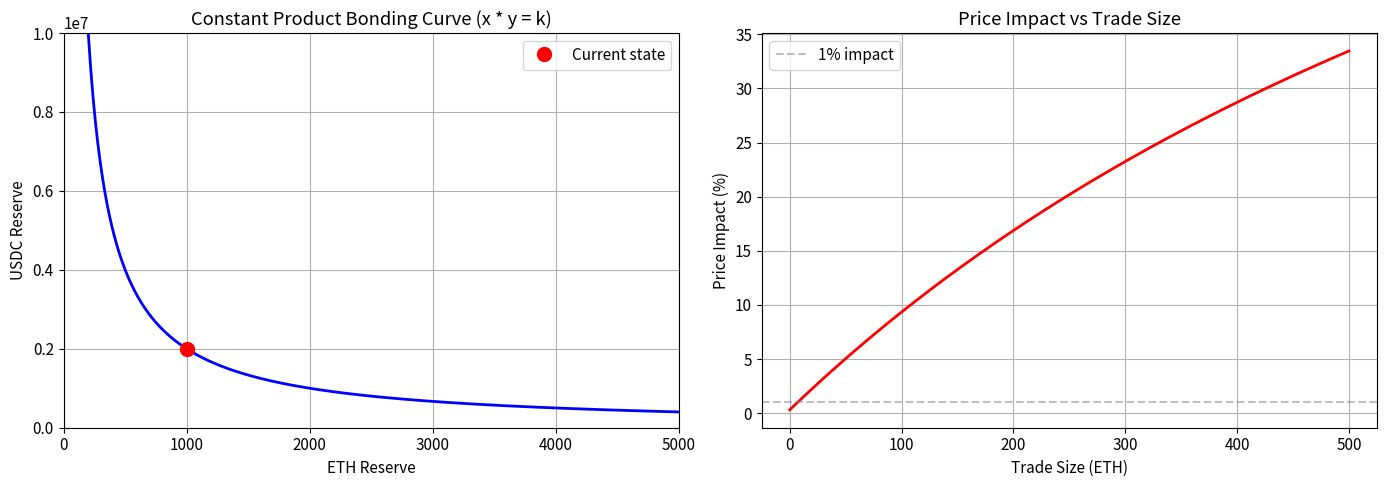

Python code for this plot: (Note: this script raises an exception after producing the figure.)
# Setup and imports
import numpy as np
import matplotlib.pyplot as plt
from typing import Dict, List, Tuple, Optional
from dataclasses import dataclass, field
from collections import defaultdict

# Plot settings
plt.rcParams['figure.figsize'] = (10, 6)
plt.rcParams['font.size'] = 11
plt.rcParams['axes.grid'] = True

print("All imports successful!")
print("This notebook simulates DeFi protocols using Python and numpy.")

class ConstantProductAMM:
    """Uniswap V2-style constant product AMM."""
    
    FEE_BPS = 30  # 0.30% fee (Uniswap V2)
    
    def __init__(self, token_a: str, token_b: str,
                 reserve_a: float, reserve_b: float) -> None:
        """Initialize pool with reserves."""
        self.token_a = token_a
        self.token_b = token_b
        self.reserve_a = reserve_a
        self.reserve_b = reserve_b
        self.k = reserve_a * reserve_b
        self.lp_total_supply = np.sqrt(reserve_a * reserve_b)
        self.lp_balances: Dict[str, float] = {"initial_lp": self.lp_total_supply}
        self.fee_collected_a = 0.0
        self.fee_collected_b = 0.0
        self.trade_history: List[Dict] = []
    
    def spot_price(self) -> float:
        """Get current spot price of token_a in terms of token_b."""
        return self.reserve_b / self.reserve_a
    
    def get_amount_out(self, amount_in: float, token_in: str) -> Tuple[float, float]:
        """Calculate output amount for a given input (with fee).
        
        Returns (amount_out, price_impact).
        """
        if token_in == self.token_a:
            reserve_in, reserve_out = self.reserve_a, self.reserve_b
        else:
            reserve_in, reserve_out = self.reserve_b, self.reserve_a
        
        # Apply fee
        amount_in_with_fee = amount_in * (10000 - self.FEE_BPS) / 10000
        
        # Constant product: (x + dx) * (y - dy) = x * y
        # dy = y * dx / (x + dx)
        amount_out = reserve_out * amount_in_with_fee / (reserve_in + amount_in_with_fee)
        
        # Price impact
        ideal_out = amount_in * (reserve_out / reserve_in)  # No-impact price
        price_impact = 1 - (amount_out / ideal_out) if ideal_out > 0 else 0
        
        return amount_out, price_impact
    
    def swap(self, amount_in: float, token_in: str, min_out: float = 0) -> float:
        """Execute a swap."""
        amount_out, impact = self.get_amount_out(amount_in, token_in)
        
        if amount_out < min_out:
            raise ValueError(f"Slippage too high: {amount_out:.4f} < {min_out:.4f}")
        
        # Update reserves
        fee = amount_in * self.FEE_BPS / 10000
        if token_in == self.token_a:
            self.reserve_a += amount_in
            self.reserve_b -= amount_out
            self.fee_collected_a += fee
        else:
            self.reserve_b += amount_in
            self.reserve_a -= amount_out
            self.fee_collected_b += fee
        
        self.k = self.reserve_a * self.reserve_b
        
        self.trade_history.append({
            "in": token_in, "amount_in": amount_in,
            "amount_out": amount_out, "impact": impact,
            "price_after": self.spot_price()
        })
        
        return amount_out


# Create an ETH/USDC pool
pool = ConstantProductAMM("ETH", "USDC", 1000.0, 2_000_000.0)

print("=" * 60)
print("CONSTANT PRODUCT AMM (Uniswap V2 Style)")
print("=" * 60)
print(f"Pool: {pool.token_a}/{pool.token_b}")
print(f"Reserves: {pool.reserve_a:,.0f} {pool.token_a} / {pool.reserve_b:,.0f} {pool.token_b}")
print(f"Spot price: 1 {pool.token_a} = ${pool.spot_price():,.2f}")
print(f"k = {pool.k:,.0f}")

# Execute trades of increasing size
print(f"\n{'Trade Size':>12} {'Amount Out':>14} {'Price Impact':>14} {'Effective Price':>16}")
print("-" * 60)

for size in [1, 10, 50, 100, 500]:
    test_pool = ConstantProductAMM("ETH", "USDC", 1000.0, 2_000_000.0)
    out, impact = test_pool.get_amount_out(size, "ETH")
    eff_price = out / size
    print(f"{size:>10} ETH {out:>12,.2f} USDC {impact:>12.4%} ${eff_price:>14,.2f}")

# Visualize the bonding curve
fig, axes = plt.subplots(1, 2, figsize=(14, 5))

# Left: Bonding curve
reserve_a_range = np.linspace(200, 5000, 500)
k = 1000 * 2_000_000  # initial k
reserve_b_range = k / reserve_a_range

axes[0].plot(reserve_a_range, reserve_b_range, 'b-', linewidth=2)
axes[0].plot(1000, 2_000_000, 'ro', markersize=10, label='Current state')
axes[0].set_xlabel('ETH Reserve')
axes[0].set_ylabel('USDC Reserve')
axes[0].set_title('Constant Product Bonding Curve (x * y = k)')
axes[0].legend()
axes[0].set_xlim(0, 5000)
axes[0].set_ylim(0, 10_000_000)

# Right: Price impact vs trade size
trade_sizes = np.linspace(0.1, 500, 200)
impacts = []
for size in trade_sizes:
    _, impact = ConstantProductAMM("ETH", "USDC", 1000, 2_000_000).get_amount_out(size, "ETH")
    impacts.append(impact * 100)

axes[1].plot(trade_sizes, impacts, 'r-', linewidth=2)
axes[1].set_xlabel('Trade Size (ETH)')
axes[1].set_ylabel('Price Impact (%)')
axes[1].set_title('Price Impact vs Trade Size')
axes[1].axhline(y=1, color='gray', linestyle='--', alpha=0.5, label='1% impact')
axes[1].legend()

plt.tight_layout()
plt.savefig('/tmp/amm_bonding_curve.png', dpi=100, bbox_inches='tight')
plt.show()
print("Bonding curve and price impact visualized.")

def impermanent_loss(price_ratio: float) -> float:
    """Calculate impermanent loss for a given price change ratio.
    
    Args:
        price_ratio: New price / Original price (e.g., 2.0 means price doubled)
    
    Returns:
        Impermanent loss as a negative fraction (e.g., -0.05 = 5% loss)
    """
    return 2 * np.sqrt(price_ratio) / (1 + price_ratio) - 1


def lp_vs_hold_comparison(initial_a: float, initial_b: float,
                          initial_price: float, new_price: float) -> Dict[str, float]:
    """Compare LP position value vs simple holding.
    
    Args:
        initial_a: Initial amount of token A deposited
        initial_b: Initial amount of token B deposited
        initial_price: Initial price of A in terms of B
        new_price: New price of A in terms of B
    """
    # HODL value
    hold_value = initial_a * new_price + initial_b
    
    # LP position value (after arbitrage to new price)
    # In a constant product AMM: new_a = sqrt(k / new_price), new_b = sqrt(k * new_price)
    k = initial_a * initial_b
    new_a = np.sqrt(k / new_price)
    new_b = np.sqrt(k * new_price)
    lp_value = new_a * new_price + new_b
    
    il = lp_value / hold_value - 1
    
    return {
        "hold_value": hold_value,
        "lp_value": lp_value,
        "il_pct": il * 100,
        "il_absolute": lp_value - hold_value,
        "new_a": new_a,
        "new_b": new_b
    }


# Demonstrate impermanent loss at different price changes
print("=" * 60)
print("IMPERMANENT LOSS ANALYSIS")
print("=" * 60)

print(f"\nDeposit: 10 ETH + 20,000 USDC (ETH price = $2,000)")
print(f"\n{'Price Change':>14} {'New ETH Price':>14} {'HODL Value':>12} {'LP Value':>12} {'IL':>8}")
print("-" * 65)

for change in [0.25, 0.5, 0.75, 1.0, 1.25, 1.5, 2.0, 3.0, 5.0]:
    new_price = 2000 * change
    result = lp_vs_hold_comparison(10, 20_000, 2000, new_price)
    print(f"{change:>12.2f}x ${new_price:>12,.0f} ${result['hold_value']:>10,.0f} "
          f"${result['lp_value']:>10,.0f} {result['il_pct']:>7.2f}%")

# Visualize impermanent loss
price_ratios = np.linspace(0.1, 5.0, 500)
il_values = [impermanent_loss(r) * 100 for r in price_ratios]

fig, axes = plt.subplots(1, 2, figsize=(14, 5))

# Left: IL curve
axes[0].plot(price_ratios, il_values, 'r-', linewidth=2)
axes[0].axhline(y=0, color='black', linewidth=0.5)
axes[0].axvline(x=1, color='gray', linestyle='--', alpha=0.5, label='No price change')
axes[0].set_xlabel('Price Ratio (new / original)')
axes[0].set_ylabel('Impermanent Loss (%)')
axes[0].set_title('Impermanent Loss vs Price Change')

# Annotate key points
for ratio, label in [(0.5, '50% drop'), (2.0, '2x'), (5.0, '5x')]:
    il = impermanent_loss(ratio) * 100
    axes[0].annotate(f'{il:.1f}%', xy=(ratio, il), fontsize=9,
                     xytext=(10, -15), textcoords='offset points')
    axes[0].plot(ratio, il, 'ko', markersize=5)

axes[0].legend()

# Right: Breakeven fee analysis
# How much fees needed to offset IL?
daily_volumes_pct = [0.5, 1.0, 2.0, 5.0]  # Daily volume as % of pool
fee_rate = 0.003  # 0.3%
days = np.arange(1, 366)

for vol_pct in daily_volumes_pct:
    daily_fee_return = vol_pct / 100 * fee_rate
    cumulative_fees = daily_fee_return * days * 100  # as percentage
    axes[1].plot(days, cumulative_fees, label=f'{vol_pct}% daily vol')

# Add IL lines for reference
for ratio, color in [(1.5, 'red'), (2.0, 'darkred')]:
    il = abs(impermanent_loss(ratio)) * 100
    axes[1].axhline(y=il, color=color, linestyle=':', alpha=0.7,
                    label=f'IL at {ratio}x ({il:.1f}%)')

axes[1].set_xlabel('Days')
axes[1].set_ylabel('Cumulative Fee Return (%)')
axes[1].set_title('Fee Returns vs Impermanent Loss')
axes[1].legend(fontsize=8)
axes[1].set_xlim(0, 365)
axes[1].set_ylim(0, 15)

plt.tight_layout()
plt.savefig('/tmp/impermanent_loss.png', dpi=100, bbox_inches='tight')
plt.show()
print("Impermanent loss analysis visualized.")

@dataclass
class AssetConfig:
    """Configuration for a lending pool asset."""
    name: str
    price: float                # USD price
    collateral_factor: float    # Max LTV (e.g., 0.75)
    liquidation_threshold: float # Liquidation LTV (e.g., 0.80)
    liquidation_bonus: float    # Bonus for liquidators (e.g., 0.05 = 5%)
    base_rate: float            # Base borrow rate (e.g., 0.02 = 2%)
    slope1: float               # Rate slope below optimal utilization
    slope2: float               # Rate slope above optimal utilization (steep)
    optimal_utilization: float  # Kink point (e.g., 0.80)


@dataclass
class UserPosition:
    """A user's position in the lending protocol."""
    supplied: Dict[str, float] = field(default_factory=lambda: defaultdict(float))
    borrowed: Dict[str, float] = field(default_factory=lambda: defaultdict(float))


class LendingProtocol:
    """Aave/Compound-style lending protocol simulator."""
    
    def __init__(self) -> None:
        """Initialize lending protocol."""
        self.assets: Dict[str, AssetConfig] = {}
        self.total_supplied: Dict[str, float] = defaultdict(float)
        self.total_borrowed: Dict[str, float] = defaultdict(float)
        self.positions: Dict[str, UserPosition] = defaultdict(UserPosition)
        self.events: List[str] = []
    
    def add_asset(self, config: AssetConfig) -> None:
        """Add a supported asset."""
        self.assets[config.name] = config
    
    def get_utilization(self, asset: str) -> float:
        """Calculate utilization rate for an asset."""
        supplied = self.total_supplied[asset]
        if supplied == 0:
            return 0
        return self.total_borrowed[asset] / supplied
    
    def get_borrow_rate(self, asset: str) -> float:
        """Calculate current borrow interest rate."""
        config = self.assets[asset]
        util = self.get_utilization(asset)
        
        if util <= config.optimal_utilization:
            return config.base_rate + (util / config.optimal_utilization) * config.slope1
        else:
            excess = (util - config.optimal_utilization) / (1 - config.optimal_utilization)
            return config.base_rate + config.slope1 + excess * config.slope2
    
    def get_supply_rate(self, asset: str) -> float:
        """Calculate current supply interest rate."""
        util = self.get_utilization(asset)
        borrow_rate = self.get_borrow_rate(asset)
        return borrow_rate * util * 0.9  # 10% reserve factor
    
    def supply(self, user: str, asset: str, amount: float) -> None:
        """Supply assets to the protocol."""
        self.positions[user].supplied[asset] += amount
        self.total_supplied[asset] += amount
        self.events.append(f"SUPPLY: {user[:8]}.. supplied {amount:,.2f} {asset}")
    
    def borrow(self, user: str, asset: str, amount: float) -> None:
        """Borrow assets against collateral."""
        # Check if user has enough collateral
        collateral_value = self._get_collateral_value(user)
        current_borrow_value = self._get_borrow_value(user)
        new_borrow_value = amount * self.assets[asset].price
        
        max_borrow = collateral_value * min(
            cf for a, cf in self._get_weighted_collateral_factors(user)
        ) if collateral_value > 0 else 0
        
        if current_borrow_value + new_borrow_value > collateral_value * 0.75:
            raise ValueError(
                f"Insufficient collateral: need ${current_borrow_value + new_borrow_value:,.0f}, "
                f"max borrow ${collateral_value * 0.75:,.0f}"
            )
        
        if amount > self.total_supplied[asset] - self.total_borrowed[asset]:
            raise ValueError(f"Insufficient liquidity in {asset} pool")
        
        self.positions[user].borrowed[asset] += amount
        self.total_borrowed[asset] += amount
        self.events.append(f"BORROW: {user[:8]}.. borrowed {amount:,.2f} {asset}")
    
    def _get_collateral_value(self, user: str) -> float:
        """Get total collateral value in USD."""
        pos = self.positions[user]
        return sum(amt * self.assets[a].price for a, amt in pos.supplied.items())
    
    def _get_borrow_value(self, user: str) -> float:
        """Get total borrow value in USD."""
        pos = self.positions[user]
        return sum(amt * self.assets[a].price for a, amt in pos.borrowed.items())
    
    def _get_weighted_collateral_factors(self, user: str) -> List[Tuple[str, float]]:
        """Get collateral factors for user's supplied assets."""
        pos = self.positions[user]
        return [(a, self.assets[a].collateral_factor) for a in pos.supplied if pos.supplied[a] > 0]
    
    def get_health_factor(self, user: str) -> float:
        """Calculate health factor (< 1.0 means liquidatable)."""
        pos = self.positions[user]
        collateral_value = sum(
            amt * self.assets[a].price * self.assets[a].liquidation_threshold
            for a, amt in pos.supplied.items()
        )
        borrow_value = self._get_borrow_value(user)
        if borrow_value == 0:
            return float('inf')
        return collateral_value / borrow_value
    
    def check_liquidation(self, user: str) -> Optional[Dict]:
        """Check if a user's position can be liquidated."""
        hf = self.get_health_factor(user)
        if hf >= 1.0:
            return None
        return {
            "user": user,
            "health_factor": hf,
            "collateral_value": self._get_collateral_value(user),
            "borrow_value": self._get_borrow_value(user),
        }
    
    def update_price(self, asset: str, new_price: float) -> None:
        """Update asset price (simulating oracle update)."""
        old_price = self.assets[asset].price
        self.assets[asset].price = new_price
        self.events.append(f"ORACLE: {asset} price ${old_price:,.2f} -> ${new_price:,.2f}")


print("Lending protocol defined.")

# Set up and demonstrate the lending protocol
protocol = LendingProtocol()

# Add assets
protocol.add_asset(AssetConfig(
    "ETH", 2000, 0.80, 0.825, 0.05, 0.02, 0.04, 0.75, 0.80
))
protocol.add_asset(AssetConfig(
    "USDC", 1.0, 0.85, 0.90, 0.05, 0.01, 0.04, 0.60, 0.90
))
protocol.add_asset(AssetConfig(
    "WBTC", 40000, 0.70, 0.75, 0.10, 0.02, 0.04, 0.80, 0.80
))

# Simulate users
print("=" * 60)
print("LENDING PROTOCOL SIMULATION")
print("=" * 60)

# Suppliers provide liquidity
protocol.supply("supplier_1", "ETH", 100)
protocol.supply("supplier_2", "USDC", 500_000)
protocol.supply("supplier_3", "WBTC", 5)

# Borrower deposits ETH, borrows USDC
protocol.supply("borrower_1", "ETH", 10)  # $20,000 collateral
protocol.borrow("borrower_1", "USDC", 12_000)  # Borrow $12,000 (60% LTV)

print(f"\n--- Pool Status ---")
for asset in ["ETH", "USDC", "WBTC"]:
    util = protocol.get_utilization(asset)
    borrow_rate = protocol.get_borrow_rate(asset)
    supply_rate = protocol.get_supply_rate(asset)
    print(f"  {asset:>4}: Supplied={protocol.total_supplied[asset]:>10,.2f}  "
          f"Borrowed={protocol.total_borrowed[asset]:>10,.2f}  "
          f"Util={util:>6.1%}  Borrow={borrow_rate:>6.2%}  Supply={supply_rate:>6.2%}")

# Check borrower health
hf = protocol.get_health_factor("borrower_1")
print(f"\n--- Borrower 1 Position ---")
print(f"  Collateral: 10 ETH = ${protocol._get_collateral_value('borrower_1'):,.0f}")
print(f"  Borrowed: 12,000 USDC = ${protocol._get_borrow_value('borrower_1'):,.0f}")
print(f"  Health Factor: {hf:.2f} (safe > 1.0)")

# Simulate price crash and liquidation
print("=" * 60)
print("LIQUIDATION SCENARIO")
print("=" * 60)

print(f"\nSimulating ETH price crash...")
prices = [2000, 1800, 1600, 1500, 1400, 1300, 1200]

print(f"\n{'ETH Price':>10} {'Collateral':>12} {'Borrowed':>10} {'Health':>8} {'Status':>12}")
print("-" * 55)

for price in prices:
    protocol.update_price("ETH", price)
    collateral = protocol._get_collateral_value("borrower_1")
    borrowed = protocol._get_borrow_value("borrower_1")
    hf = protocol.get_health_factor("borrower_1")
    liq = protocol.check_liquidation("borrower_1")
    status = "LIQUIDATABLE" if liq else "Safe"
    print(f"${price:>9,} ${collateral:>10,.0f} ${borrowed:>8,.0f} {hf:>7.2f}  {status:>12}")

print(f"\nAt ETH=$1,400 the position becomes liquidatable!")
print(f"Liquidator can repay some of the debt and claim collateral + 5% bonus.")

# Visualize interest rate model
fig, ax = plt.subplots(figsize=(10, 6))

utilizations = np.linspace(0, 1, 1000)

for asset_name, color in [("ETH", "blue"), ("USDC", "green"), ("WBTC", "orange")]:
    config = protocol.assets[asset_name]
    rates = []
    for u in utilizations:
        if u <= config.optimal_utilization:
            rate = config.base_rate + (u / config.optimal_utilization) * config.slope1
        else:
            excess = (u - config.optimal_utilization) / (1 - config.optimal_utilization)
            rate = config.base_rate + config.slope1 + excess * config.slope2
        rates.append(rate * 100)
    
    ax.plot(utilizations * 100, rates, color=color, linewidth=2, label=asset_name)
    ax.axvline(x=config.optimal_utilization * 100, color=color, linestyle=':', alpha=0.3)

ax.set_xlabel('Utilization Rate (%)')
ax.set_ylabel('Borrow Interest Rate (%)')
ax.set_title('Interest Rate Model (Kink-Style)')
ax.legend()
ax.set_xlim(0, 100)

plt.tight_layout()
plt.savefig('/tmp/interest_rate_model.png', dpi=100, bbox_inches='tight')
plt.show()
print("Interest rate model visualized.")
print("Note the steep increase above the optimal utilization (kink point).")

class FlashLoanProvider:
    """Simulate flash loan mechanics."""
    
    FEE_BPS = 9  # 0.09% (Aave V3 fee)
    
    def __init__(self, reserves: Dict[str, float]) -> None:
        """Initialize with available reserves."""
        self.reserves = dict(reserves)
        self.fees_collected: Dict[str, float] = defaultdict(float)
    
    def flash_loan(self, asset: str, amount: float,
                   callback: callable) -> Dict[str, float]:
        """Execute a flash loan.
        
        Args:
            asset: Token to borrow
            amount: Amount to borrow
            callback: Function that receives the borrowed amount and must return repayment
        
        Returns:
            Result dict with profit/loss info
        """
        if amount > self.reserves[asset]:
            raise ValueError(f"Insufficient reserves: {self.reserves[asset]} < {amount}")
        
        fee = amount * self.FEE_BPS / 10000
        required_repayment = amount + fee
        
        # Lend out the funds
        self.reserves[asset] -= amount
        
        # Execute the callback (user's arbitrage logic)
        try:
            repayment = callback(asset, amount)
            
            if repayment < required_repayment:
                # Transaction reverts!
                self.reserves[asset] += amount  # Undo the loan
                raise ValueError(
                    f"Flash loan not repaid: returned {repayment:.2f}, "
                    f"needed {required_repayment:.2f}"
                )
            
            # Repayment successful
            self.reserves[asset] += required_repayment
            self.fees_collected[asset] += fee
            
            profit = repayment - required_repayment
            return {
                "success": True,
                "borrowed": amount,
                "fee": fee,
                "repaid": required_repayment,
                "profit": profit
            }
        except Exception as e:
            self.reserves[asset] += amount  # Revert
            raise


# Simulate flash loan arbitrage between two DEXs
print("=" * 60)
print("FLASH LOAN ARBITRAGE SIMULATION")
print("=" * 60)

# Two DEXs with different ETH prices
dex_a = ConstantProductAMM("ETH", "USDC", 500, 1_000_000)  # ETH = $2,000
dex_b = ConstantProductAMM("ETH", "USDC", 500, 1_050_000)  # ETH = $2,100

print(f"DEX A: ETH = ${dex_a.spot_price():,.2f}")
print(f"DEX B: ETH = ${dex_b.spot_price():,.2f}")
print(f"Price gap: ${dex_b.spot_price() - dex_a.spot_price():,.2f} ({(dex_b.spot_price()/dex_a.spot_price()-1)*100:.2f}%)")

# Flash loan provider
provider = FlashLoanProvider({"USDC": 10_000_000, "ETH": 5000})

def arbitrage_callback(asset: str, amount: float) -> float:
    """Buy ETH cheap on DEX A, sell expensive on DEX B."""
    # Step 1: Buy ETH on DEX A (cheaper)
    eth_received = dex_a.swap(amount, "USDC")
    
    # Step 2: Sell ETH on DEX B (more expensive)
    usdc_received = dex_b.swap(eth_received, "ETH")
    
    return usdc_received

# Execute flash loan
loan_amount = 10_000  # Borrow 10,000 USDC
result = provider.flash_loan("USDC", loan_amount, arbitrage_callback)

print(f"\n--- Flash Loan Execution ---")
print(f"Borrowed:  {result['borrowed']:>12,.2f} USDC")
print(f"Fee:       {result['fee']:>12,.2f} USDC")
print(f"Repaid:    {result['repaid']:>12,.2f} USDC")
print(f"Profit:    {result['profit']:>12,.2f} USDC")
print(f"\nAfter arbitrage:")
print(f"DEX A: ETH = ${dex_a.spot_price():,.2f} (increased - we bought)")
print(f"DEX B: ETH = ${dex_b.spot_price():,.2f} (decreased - we sold)")
print(f"Prices converged! Arbitrage corrects market inefficiencies.")

def apr_to_apy(apr: float, compounds_per_year: int) -> float:
    """Convert APR to APY given compounding frequency."""
    return (1 + apr / compounds_per_year) ** compounds_per_year - 1


@dataclass
class FarmPosition:
    """A yield farming position."""
    protocol: str
    principal: float
    apr: float
    compounds_per_year: int
    reward_token: str = "REWARD"
    reward_apr: float = 0.0  # Additional reward token APR


class YieldFarmSimulator:
    """Simulate yield farming strategies over time."""
    
    def __init__(self, positions: List[FarmPosition]) -> None:
        """Initialize with farming positions."""
        self.positions = positions
    
    def simulate(self, days: int) -> Dict[str, List[float]]:
        """Simulate positions over time.
        
        Returns dict of position label -> daily values.
        """
        results = {}
        for pos in self.positions:
            daily_rate = pos.apr / 365
            compound_interval = 365 / pos.compounds_per_year
            
            values = [pos.principal]
            current = pos.principal
            accrued_interest = 0
            
            for day in range(1, days + 1):
                accrued_interest += current * daily_rate
                
                # Compound at intervals
                if day % max(1, int(compound_interval)) == 0:
                    current += accrued_interest
                    accrued_interest = 0
                
                values.append(current + accrued_interest)
            
            label = f"{pos.protocol} ({pos.apr*100:.0f}% APR, {pos.compounds_per_year}x/yr)"
            results[label] = values
        
        return results


# Compare APR vs APY
print("=" * 60)
print("APR vs APY COMPARISON")
print("=" * 60)

apr = 0.20  # 20% APR
print(f"\nBase APR: {apr*100:.0f}%")
print(f"\n{'Compounding':>20} {'APY':>10} {'$10,000 after 1yr':>20}")
print("-" * 55)

for label, n in [("Annual", 1), ("Quarterly", 4), ("Monthly", 12),
                  ("Weekly", 52), ("Daily", 365), ("Hourly", 8760)]:
    apy = apr_to_apy(apr, n)
    final = 10_000 * (1 + apy)
    print(f"{label:>20} {apy*100:>9.2f}% ${final:>18,.2f}")

# Simulate different yield farming strategies
positions = [
    FarmPosition("Aave USDC", 10_000, 0.05, 365),       # 5% APR, daily compound
    FarmPosition("Uniswap LP", 10_000, 0.25, 1),        # 25% APR, annual (no auto-compound)
    FarmPosition("Compound ETH", 10_000, 0.08, 365),    # 8% APR, daily compound
    FarmPosition("Yearn Vault", 10_000, 0.15, 365),     # 15% APR, daily compound (auto)
]

simulator = YieldFarmSimulator(positions)
results = simulator.simulate(365)

# Plot
fig, axes = plt.subplots(1, 2, figsize=(14, 5))

days = np.arange(0, 366)
colors = ['blue', 'red', 'green', 'purple']

for (label, values), color in zip(results.items(), colors):
    axes[0].plot(days, values, color=color, linewidth=2, label=label)

axes[0].set_xlabel('Days')
axes[0].set_ylabel('Position Value ($)')
axes[0].set_title('Yield Farming Strategy Comparison (1 Year)')
axes[0].legend(fontsize=8)

# Final values bar chart
labels = [p.protocol for p in positions]
final_values = [results[k][-1] for k in results]
profits = [v - 10_000 for v in final_values]

bars = axes[1].bar(labels, profits, color=colors, alpha=0.7)
axes[1].set_ylabel('Profit ($)')
axes[1].set_title('Total Profit After 1 Year ($10,000 Initial)')
for bar, profit in zip(bars, profits):
    axes[1].text(bar.get_x() + bar.get_width()/2, bar.get_height() + 20,
                f'${profit:,.0f}', ha='center', fontsize=9)

plt.tight_layout()
plt.savefig('/tmp/yield_farming.png', dpi=100, bbox_inches='tight')
plt.show()
print("Yield farming strategy comparison visualized.")

class DEXAggregator:
    """Simulate DEX aggregation across multiple pools."""
    
    def __init__(self, pools: List[ConstantProductAMM]) -> None:
        """Initialize with available pools."""
        self.pools = pools
    
    def find_best_single_pool(self, amount_in: float,
                               token_in: str) -> Tuple[int, float, float]:
        """Find the best single pool for a trade.
        
        Returns (pool_index, amount_out, price_impact).
        """
        best_out = 0
        best_idx = 0
        best_impact = 0
        
        for i, pool in enumerate(self.pools):
            out, impact = pool.get_amount_out(amount_in, token_in)
            if out > best_out:
                best_out = out
                best_idx = i
                best_impact = impact
        
        return best_idx, best_out, best_impact
    
    def find_optimal_split(self, amount_in: float, token_in: str,
                           n_splits: int = 10) -> Tuple[List[float], float, float]:
        """Find optimal split across pools to minimize price impact.
        
        Returns (splits, total_out, avg_impact).
        """
        n_pools = len(self.pools)
        best_total = 0
        best_splits = [0] * n_pools
        
        # Simple grid search over split ratios
        step = 1.0 / n_splits
        
        if n_pools == 2:
            for i in range(n_splits + 1):
                ratio = i * step
                splits = [amount_in * ratio, amount_in * (1 - ratio)]
                total_out = 0
                for j, pool in enumerate(self.pools):
                    if splits[j] > 0:
                        out, _ = pool.get_amount_out(splits[j], token_in)
                        total_out += out
                if total_out > best_total:
                    best_total = total_out
                    best_splits = list(splits)
        elif n_pools == 3:
            for i in range(n_splits + 1):
                for j in range(n_splits + 1 - i):
                    r1 = i * step
                    r2 = j * step
                    r3 = 1 - r1 - r2
                    splits = [amount_in * r1, amount_in * r2, amount_in * r3]
                    total_out = 0
                    for k, pool in enumerate(self.pools):
                        if splits[k] > 0:
                            out, _ = pool.get_amount_out(splits[k], token_in)
                            total_out += out
                    if total_out > best_total:
                        best_total = total_out
                        best_splits = list(splits)
        
        ideal = amount_in * max(p.spot_price() for p in self.pools)
        avg_impact = 1 - (best_total / ideal) if ideal > 0 else 0
        
        return best_splits, best_total, avg_impact


# Demonstrate DEX aggregation
print("=" * 60)
print("DEX AGGREGATION - SPLIT ROUTING")
print("=" * 60)

# Three pools with different depths
pools = [
    ConstantProductAMM("ETH", "USDC", 5000, 10_000_000),   # Deep pool
    ConstantProductAMM("ETH", "USDC", 1000, 2_000_000),    # Medium pool
    ConstantProductAMM("ETH", "USDC", 200, 400_000),       # Shallow pool
]

print(f"\nPools:")
for i, p in enumerate(pools):
    print(f"  Pool {i}: {p.reserve_a:,.0f} ETH / {p.reserve_b:,.0f} USDC (price: ${p.spot_price():,.2f})")

aggregator = DEXAggregator(pools)

# Compare single pool vs split for large trade
trade_size = 200  # 200 ETH - large trade

print(f"\n--- Trading {trade_size} ETH ---")

# Single pool (best)
idx, single_out, single_impact = aggregator.find_best_single_pool(trade_size, "ETH")
print(f"\nBest single pool (Pool {idx}):")
print(f"  Output: {single_out:,.2f} USDC")
print(f"  Price impact: {single_impact:.4%}")
print(f"  Effective price: ${single_out/trade_size:,.2f}")

# Split across pools
splits, split_out, split_impact = aggregator.find_optimal_split(trade_size, "ETH", 20)
print(f"\nOptimal split:")
for i, s in enumerate(splits):
    if s > 0:
        print(f"  Pool {i}: {s:,.1f} ETH ({s/trade_size*100:.0f}%)")
print(f"  Output: {split_out:,.2f} USDC")
print(f"  Avg price impact: {split_impact:.4%}")
print(f"  Effective price: ${split_out/trade_size:,.2f}")

improvement = split_out - single_out
print(f"\nSplit routing saves: {improvement:,.2f} USDC ({improvement/single_out*100:.2f}%)")

@dataclass
class ProtocolRisk:
    """Risk assessment for a DeFi protocol."""
    name: str
    smart_contract_risk: float    # 0-10 (0 = no risk, 10 = maximum)
    oracle_risk: float            # Dependency on price oracles
    liquidity_risk: float         # Risk of liquidity drying up
    governance_risk: float        # Centralization of control
    economic_risk: float          # Tokenomics / incentive failures
    audit_score: float            # Quality of audits (higher = better = lower risk)
    tvl_billions: float           # Total Value Locked
    age_months: int               # Time since launch


# Analyze several protocols
protocols = [
    ProtocolRisk("Uniswap V3", 2, 1, 2, 2, 2, 9, 5.0, 36),
    ProtocolRisk("Aave V3", 2, 4, 2, 3, 2, 9, 10.0, 30),
    ProtocolRisk("Curve", 3, 3, 2, 4, 3, 8, 4.0, 36),
    ProtocolRisk("Compound", 2, 4, 3, 3, 2, 9, 3.0, 48),
    ProtocolRisk("New DeFi X", 7, 6, 7, 8, 7, 3, 0.1, 2),
]

print("=" * 60)
print("DEFI PROTOCOL RISK ANALYSIS")
print("=" * 60)

def composite_risk(p: ProtocolRisk) -> float:
    """Calculate composite risk score (0-10)."""
    # Weighted average of risk factors
    raw = (p.smart_contract_risk * 0.25 +
           p.oracle_risk * 0.15 +
           p.liquidity_risk * 0.15 +
           p.governance_risk * 0.15 +
           p.economic_risk * 0.15 +
           (10 - p.audit_score) * 0.15)  # Invert audit score
    
    # Adjust for maturity (older = lower risk)
    maturity_factor = max(0.7, 1 - p.age_months / 120)
    return raw * maturity_factor

print(f"\n{'Protocol':<15} {'SC':>4} {'Oracle':>7} {'Liq':>5} {'Gov':>5} {'Econ':>5} {'Audit':>6} {'Composite':>10}")
print("-" * 65)
for p in protocols:
    score = composite_risk(p)
    risk_level = "LOW" if score < 3 else "MEDIUM" if score < 5 else "HIGH"
    print(f"{p.name:<15} {p.smart_contract_risk:>4.0f} {p.oracle_risk:>7.0f} "
          f"{p.liquidity_risk:>5.0f} {p.governance_risk:>5.0f} {p.economic_risk:>5.0f} "
          f"{p.audit_score:>6.0f} {score:>7.1f} ({risk_level})")

# Radar chart comparison
fig, ax = plt.subplots(figsize=(8, 8), subplot_kw=dict(polar=True))

categories = ['Smart Contract', 'Oracle', 'Liquidity', 'Governance', 'Economic', 'Audit Gap']
n_cats = len(categories)
angles = np.linspace(0, 2 * np.pi, n_cats, endpoint=False).tolist()
angles += angles[:1]  # Complete the circle

colors = ['blue', 'green', 'orange', 'purple', 'red']
for p, color in zip(protocols, colors):
    values = [p.smart_contract_risk, p.oracle_risk, p.liquidity_risk,
              p.governance_risk, p.economic_risk, 10 - p.audit_score]
    values += values[:1]
    ax.plot(angles, values, 'o-', linewidth=2, color=color, label=p.name, alpha=0.7)
    ax.fill(angles, values, alpha=0.1, color=color)

ax.set_xticks(angles[:-1])
ax.set_xticklabels(categories)
ax.set_ylim(0, 10)
ax.set_title('DeFi Protocol Risk Comparison', size=14, pad=20)
ax.legend(loc='upper right', bbox_to_anchor=(1.3, 1.1))

plt.tight_layout()
plt.savefig('/tmp/defi_risk_radar.png', dpi=100, bbox_inches='tight')
plt.show()
print("Risk comparison radar chart generated.")
print("Smaller area = lower risk. Established protocols cluster near the center.")

class ConcentratedLiquidityAMM:
    """Uniswap V3-style concentrated liquidity AMM."""
    
    def __init__(self, token_a: str, token_b: str,
                 current_price: float) -> None:
        """Initialize with current price."""
        self.token_a = token_a
        self.token_b = token_b
        self.current_price = current_price
        # YOUR CODE HERE - add position tracking
    
    def add_liquidity(self, provider: str, amount_a: float, amount_b: float,
                      price_low: float, price_high: float) -> None:
        """Add concentrated liquidity within a price range."""
        # YOUR CODE HERE
        pass
    
    def calculate_capital_efficiency(self, price_low: float,
                                     price_high: float) -> float:
        """Calculate capital efficiency vs V2 full-range."""
        # YOUR CODE HERE
        pass

class LiquidationBot:
    """Automated liquidation bot for lending protocols."""
    
    def __init__(self, protocol: LendingProtocol, gas_cost_usd: float = 50) -> None:
        """Initialize bot with protocol reference and gas cost estimate."""
        self.protocol = protocol
        self.gas_cost = gas_cost_usd
        # YOUR CODE HERE
    
    def scan_positions(self) -> List[Dict]:
        """Scan all positions for liquidation opportunities."""
        # YOUR CODE HERE
        pass
    
    def execute_liquidation(self, user: str) -> Dict:
        """Execute a liquidation if profitable."""
        # YOUR CODE HERE
        pass

class YieldOptimizer:
    """Auto-compounding yield optimizer."""
    
    def __init__(self, initial_capital: float, gas_cost_usd: float = 10) -> None:
        """Initialize optimizer with capital and gas costs."""
        self.capital = initial_capital
        self.gas_cost = gas_cost_usd
        # YOUR CODE HERE
    
    def add_farm(self, name: str, apr: float, min_deposit: float = 0) -> None:
        """Add a farming opportunity."""
        # YOUR CODE HERE
        pass
    
    def optimize(self, days: int) -> Dict:
        """Run optimization over given period."""
        # YOUR CODE HERE
        pass
